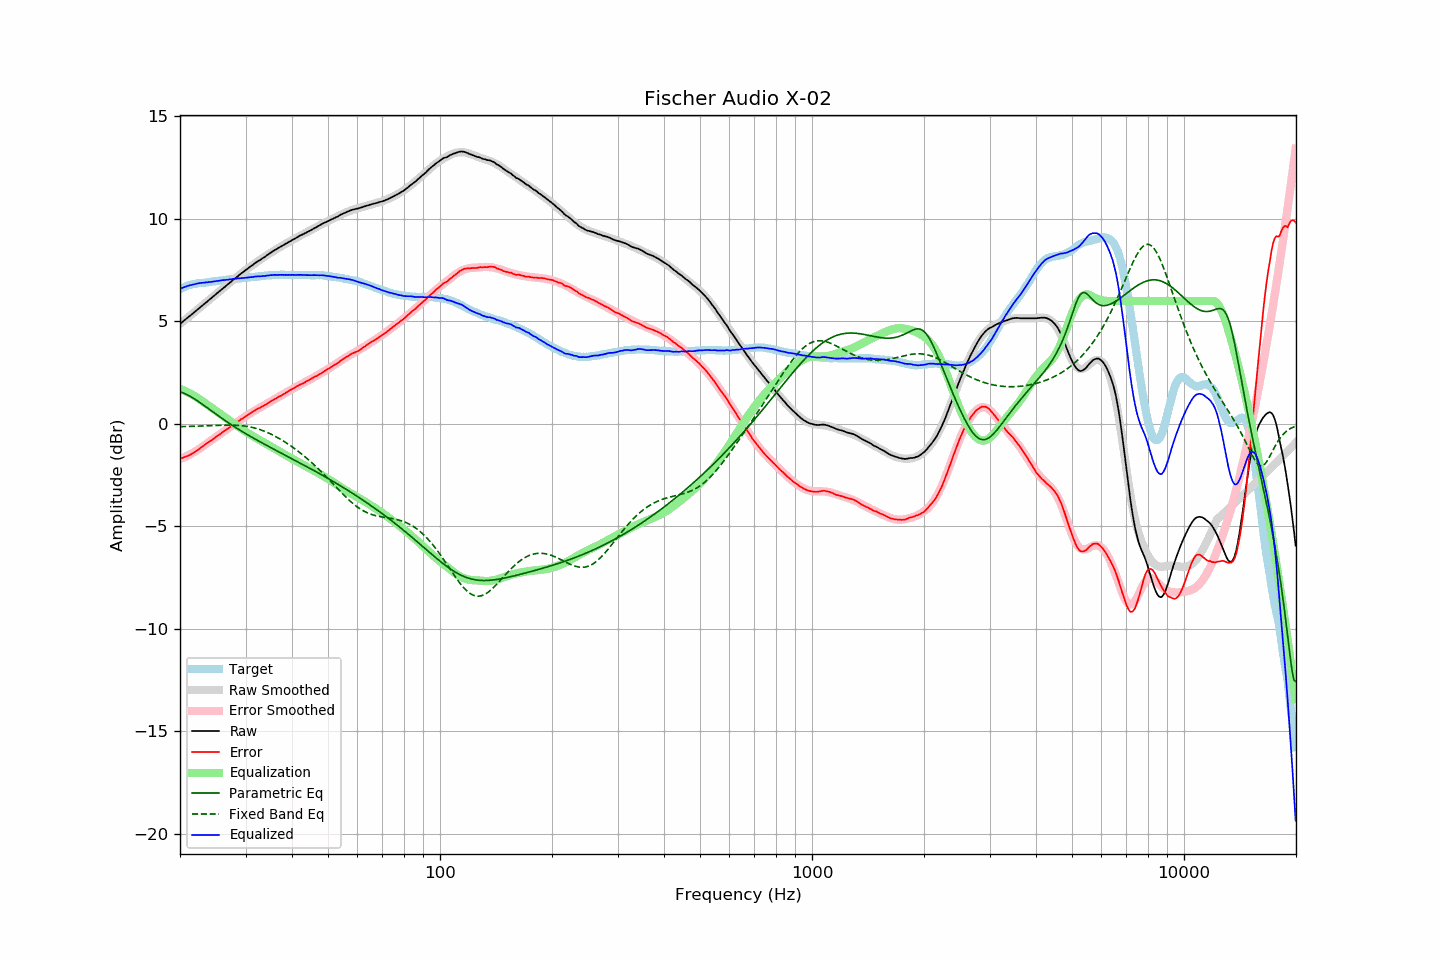

Source data for this figure (header and first rows):
frequency, raw, error, smoothed, error_smoothed, equalization, parametric_eq, fixed_band_eq, equalized_raw, equalized_smoothed, target
20.00, 4.87, -1.70, 4.88, -1.72, 1.72, 1.57, -0.13, 6.59, 6.59, 6.57
20.20, 4.94, -1.67, 4.94, -1.68, 1.68, 1.54, -0.13, 6.63, 6.62, 6.61
20.40, 5.00, -1.65, 5.01, -1.65, 1.65, 1.51, -0.13, 6.65, 6.65, 6.65
20.61, 5.07, -1.61, 5.07, -1.61, 1.61, 1.48, -0.13, 6.68, 6.68, 6.68
20.81, 5.13, -1.59, 5.13, -1.57, 1.57, 1.44, -0.13, 6.71, 6.71, 6.72
21.02, 5.20, -1.56, 5.20, -1.54, 1.54, 1.40, -0.12, 6.74, 6.73, 6.76
21.23, 5.26, -1.51, 5.26, -1.50, 1.50, 1.36, -0.12, 6.76, 6.76, 6.78
21.44, 5.32, -1.47, 5.33, -1.45, 1.45, 1.32, -0.12, 6.78, 6.78, 6.80
21.66, 5.39, -1.43, 5.39, -1.41, 1.41, 1.27, -0.12, 6.80, 6.80, 6.82
21.87, 5.45, -1.37, 5.46, -1.36, 1.36, 1.22, -0.11, 6.82, 6.82, 6.83
22.09, 5.52, -1.32, 5.52, -1.32, 1.32, 1.17, -0.11, 6.84, 6.84, 6.85
22.31, 5.58, -1.27, 5.59, -1.27, 1.27, 1.12, -0.11, 6.85, 6.86, 6.86
22.54, 5.65, -1.21, 5.65, -1.22, 1.22, 1.06, -0.11, 6.87, 6.87, 6.87
22.76, 5.71, -1.16, 5.72, -1.16, 1.16, 1.01, -0.10, 6.88, 6.88, 6.88
22.99, 5.78, -1.09, 5.78, -1.11, 1.11, 0.95, -0.10, 6.89, 6.89, 6.88
23.22, 5.84, -1.04, 5.85, -1.05, 1.05, 0.90, -0.10, 6.89, 6.89, 6.89
23.45, 5.91, -0.98, 5.91, -0.99, 0.99, 0.84, -0.09, 6.91, 6.90, 6.90
23.69, 5.97, -0.93, 5.98, -0.94, 0.94, 0.78, -0.09, 6.91, 6.91, 6.90
23.92, 6.04, -0.87, 6.04, -0.88, 0.88, 0.73, -0.09, 6.92, 6.92, 6.91
24.16, 6.10, -0.83, 6.11, -0.82, 0.82, 0.67, -0.08, 6.93, 6.93, 6.93
24.40, 6.17, -0.78, 6.17, -0.77, 0.77, 0.61, -0.08, 6.94, 6.94, 6.95
24.65, 6.24, -0.71, 6.24, -0.71, 0.71, 0.56, -0.08, 6.95, 6.95, 6.95
24.89, 6.30, -0.66, 6.31, -0.66, 0.66, 0.50, -0.07, 6.96, 6.96, 6.96
25.14, 6.37, -0.60, 6.37, -0.60, 0.60, 0.44, -0.07, 6.98, 6.97, 6.97
25.39, 6.43, -0.55, 6.44, -0.55, 0.55, 0.39, -0.07, 6.98, 6.98, 6.98
25.65, 6.50, -0.50, 6.50, -0.49, 0.49, 0.33, -0.07, 7.00, 6.99, 7.00
25.91, 6.57, -0.43, 6.57, -0.44, 0.44, 0.28, -0.06, 7.01, 7.00, 7.00
26.16, 6.63, -0.38, 6.63, -0.38, 0.38, 0.22, -0.06, 7.02, 7.02, 7.01
26.43, 6.69, -0.33, 6.70, -0.33, 0.33, 0.17, -0.06, 7.02, 7.02, 7.02
26.69, 6.76, -0.27, 6.76, -0.27, 0.27, 0.11, -0.06, 7.03, 7.03, 7.03
26.96, 6.82, -0.23, 6.83, -0.21, 0.21, 0.06, -0.06, 7.04, 7.04, 7.05
27.23, 6.89, -0.16, 6.89, -0.16, 0.16, 0.01, -0.06, 7.05, 7.05, 7.06
27.50, 6.95, -0.11, 6.96, -0.11, 0.11, -0.04, -0.06, 7.06, 7.06, 7.07
27.77, 7.02, -0.04, 7.02, -0.05, 0.05, -0.09, -0.06, 7.07, 7.07, 7.07
28.05, 7.08, -0.00, 7.08, 0.00, -0.00, -0.14, -0.06, 7.08, 7.08, 7.08
28.33, 7.14, 0.06, 7.15, 0.06, -0.06, -0.19, -0.07, 7.08, 7.09, 7.08
28.62, 7.21, 0.12, 7.21, 0.11, -0.11, -0.24, -0.07, 7.10, 7.10, 7.09
28.90, 7.27, 0.17, 7.27, 0.17, -0.17, -0.29, -0.08, 7.11, 7.10, 7.10
29.19, 7.33, 0.23, 7.33, 0.22, -0.22, -0.34, -0.08, 7.11, 7.11, 7.10
29.48, 7.39, 0.26, 7.40, 0.28, -0.28, -0.39, -0.09, 7.12, 7.12, 7.13
29.78, 7.45, 0.32, 7.46, 0.33, -0.33, -0.43, -0.10, 7.12, 7.13, 7.13
30.08, 7.51, 0.37, 7.52, 0.38, -0.38, -0.48, -0.11, 7.13, 7.13, 7.14
30.38, 7.57, 0.43, 7.57, 0.43, -0.43, -0.53, -0.12, 7.14, 7.14, 7.14
30.68, 7.63, 0.48, 7.63, 0.48, -0.48, -0.57, -0.14, 7.15, 7.15, 7.16
30.99, 7.69, 0.54, 7.69, 0.53, -0.53, -0.62, -0.15, 7.16, 7.16, 7.16
31.30, 7.74, 0.58, 7.74, 0.58, -0.58, -0.66, -0.17, 7.17, 7.17, 7.16
31.61, 7.80, 0.63, 7.80, 0.62, -0.62, -0.71, -0.19, 7.18, 7.17, 7.17
31.93, 7.86, 0.68, 7.85, 0.67, -0.67, -0.75, -0.21, 7.19, 7.18, 7.18
32.24, 7.91, 0.73, 7.91, 0.72, -0.72, -0.79, -0.23, 7.20, 7.19, 7.18
32.57, 7.96, 0.76, 7.96, 0.76, -0.76, -0.84, -0.26, 7.20, 7.20, 7.20
32.89, 8.00, 0.80, 8.02, 0.81, -0.81, -0.88, -0.28, 7.19, 7.21, 7.21
33.22, 8.06, 0.85, 8.07, 0.85, -0.85, -0.92, -0.31, 7.21, 7.21, 7.22
33.55, 8.11, 0.89, 8.12, 0.90, -0.90, -0.97, -0.34, 7.22, 7.22, 7.22
33.89, 8.16, 0.93, 8.17, 0.94, -0.94, -1.01, -0.37, 7.22, 7.23, 7.23
34.23, 8.22, 0.98, 8.22, 0.99, -0.99, -1.05, -0.40, 7.24, 7.24, 7.24
34.57, 8.27, 1.02, 8.28, 1.03, -1.03, -1.09, -0.44, 7.24, 7.24, 7.25
34.92, 8.33, 1.09, 8.33, 1.08, -1.08, -1.13, -0.48, 7.26, 7.25, 7.25
35.27, 8.38, 1.13, 8.38, 1.12, -1.12, -1.17, -0.51, 7.26, 7.26, 7.26
35.62, 8.43, 1.17, 8.43, 1.16, -1.16, -1.22, -0.55, 7.27, 7.26, 7.26
35.97, 8.48, 1.22, 8.48, 1.21, -1.21, -1.26, -0.59, 7.27, 7.27, 7.26
... 635 more rows
